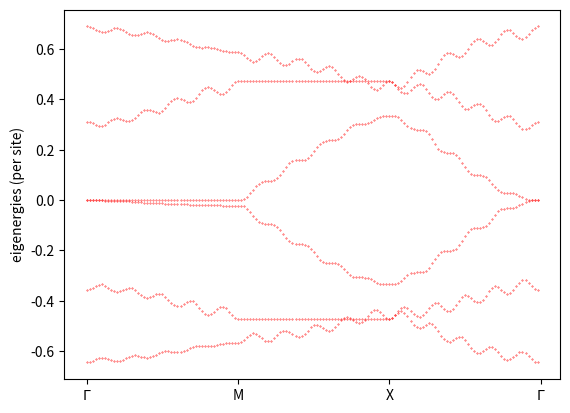

The matplotlib source for this figure:
#!/usr/bin/env python3

import numpy as np
import scipy.sparse as sparse
import matplotlib.pyplot as plt
from matplotlib import collections as mc

# sublattices indices are labeled from left to right, top to bottom.
# the states are represented by a 6xN_cells matrix of complex numbers
# in memory, the layout with always be:
# 6 (sublattices) x Lx x Ly

def index(sublattice, i, j, L):
    pos = L * i + j
    return (L**2) * sublattice + pos

def from_index(index, L):
    sublattice = index // (L**2)
    pos = index % (L**2)
    i = pos // L
    j = pos % L
    return sublattice, i, j

def interaction_matrix(L, J2, J3=None):
    """Returns the interaction matrix for a system with LxL unit cells (N = 6L²
    sites). It will have a shape NxN. Ji's are the coupling constants
    (with assumed J1=1). If J3 is not given, it is assumed to be equal
    to J2.
    """
    ncells = L**2
    N = 6 * ncells
    if J3 is None:
        J3 = J2
    J1 = 1
    ret = np.zeros((N, N))
    for i in range(L):
        for j in range(L):
            # sublattice 0
            ret[index(0, i, j, L), index(1, i, j, L)] = J1
            ret[index(0, i, j, L), index(3, i, j, L)] = J1
            ret[index(0, i, j, L), index(2, i, j, L)] = J2
            ret[index(0, i, j, L), index(5, i, (j+1)%L, L)] = J3
            # sublattice 1
            ret[index(1, i, j, L), index(0, i, j, L)] = J1
            ret[index(1, i, j, L), index(4, i, j, L)] = J1
            ret[index(1, i, j, L), index(5, i, (j+1)%L, L)] = J2
            ret[index(1, i, j, L), index(2, (i+1)%L, j, L)] = J3
            # sublattice 2
            ret[index(2, i, j, L), index(0, i, j, L)] = J2
            ret[index(2, i, j, L), index(4, (i-1)%L, j, L)] = J2
            ret[index(2, i, j, L), index(3, i, j, L)] = J3
            ret[index(2, i, j, L), index(1, (i-1)%L, j, L)] = J3
            # sublattice 3
            ret[index(3, i, j, L), index(0, i, j, L)] = J1
            ret[index(3, i, j, L), index(4, i, j, L)] = J1
            ret[index(3, i, j, L), index(5, i, j, L)] = J2
            ret[index(3, i, j, L), index(2, i, j, L)] = J3
            # sublattice 4
            ret[index(4, i, j, L), index(1, i, j, L)] = J1
            ret[index(4, i, j, L), index(3, i, j, L)] = J1
            ret[index(4, i, j, L), index(2, (i+1)%L, j, L)] = J2
            ret[index(4, i, j, L), index(5, i, j, L)] = J3
            # sublattice 5
            ret[index(5, i, j, L), index(3, i, j, L)] = J2
            ret[index(5, i, j, L), index(1, i, (j-1)%L, L)] = J2
            ret[index(5, i, j, L), index(4, i, j, L)] = J3
            ret[index(5, i, j, L), index(0, i, (j-1)%L, L)] = J3
    return ret

def fourier_transform(int_mat, L, k):
    """Fourier transform the interaction matrix at the wave vector k. """
    # TODO do it the dumb way for now, but fft should be usable
    int_mat = int_mat.reshape(6, L**2, 6, L**2).transpose(0, 2, 1, 3) # 6,6,L²,L² shape

    R = np.array([[i // L, i % L] for i in range(L**2)])
    Rij = R.reshape(1, L**2, 2) - R.reshape(L**2, 1, 2)
    kRij = (k * Rij).sum(axis=-1) # L²,L² shape

    return (int_mat * np.exp(-1j * kRij)).sum(axis=(2, 3))

L = 10
N = 6 * L**2
int_mat = interaction_matrix(L, J2=2, J3=0.1)

def plot_band(int_mat, L):
    N = 6 * L**2
    nkps = 50
    Gamma = np.array([0, 0])
    M = np.array([np.pi, 0])
    X = np.array([np.pi, np.pi])
    
    kpath = np.concatenate([
        np.linspace(Gamma, M, nkps, False),
        np.linspace(M, X, nkps, False),
        np.linspace(X, Gamma, nkps),
    ])
    
    energies = np.zeros((len(kpath), 6))
    for i, k in enumerate(kpath):
        mat = fourier_transform(int_mat, L, k)
        energies[i] = np.linalg.eigh(mat)[0] / N

    plt.figure()
    for i in range(6):
        plt.scatter(np.arange(len(kpath)), energies[:, i], c='red', s=0.1)

    plt.xticks(nkps * np.arange(4), [r'$\Gamma$', 'M', 'X', r'$\Gamma$'])
    plt.ylabel(r'eigenergies (per site)')
    plt.show()
    return energies
energies = plot_band(int_mat, L)

# try checking the couplings
# positions = np.array([[2, 6],
#                       [6, 6],
#                       [0, 4],
#                       [2, 2],
#                       [6, 2],
#                       [4, 0]]) / 8

# def plot_int_mat(positions, int_mat, L, colors, skip_period=True):
#     plt.figure()
    
#     for i in range(L):
#         for j in range(L):
#             plt.scatter(positions[:, 0] + i, positions[:, 1] + j, c='k')

#     lines = []
#     lines_colors = []
#     for x in range(int_mat.shape[0]):
#         s1, i1, j1 = from_index(x, L)
#         for y in range(int_mat.shape[1]):
#             s2, i2, j2 = from_index(y, L)
#             # get read of periodic wrapping bonds for readability
#             if skip_period and (abs(i1 - i2) > 1 or abs(j1 - j2) > 1):
#                 continue
#             # pass
#             key = int(int_mat[x, y])
#             if key in colors:
#                 lines.append([
#                     positions[s1] + np.array([i1, j1]),
#                     positions[s2] + np.array([i2, j2])])
#                 lines_colors.append(colors[key])

#     plt.gca().add_collection(mc.LineCollection(lines, colors=lines_colors, linewidths=2))
#     plt.axis('equal')
#     plt.show()
